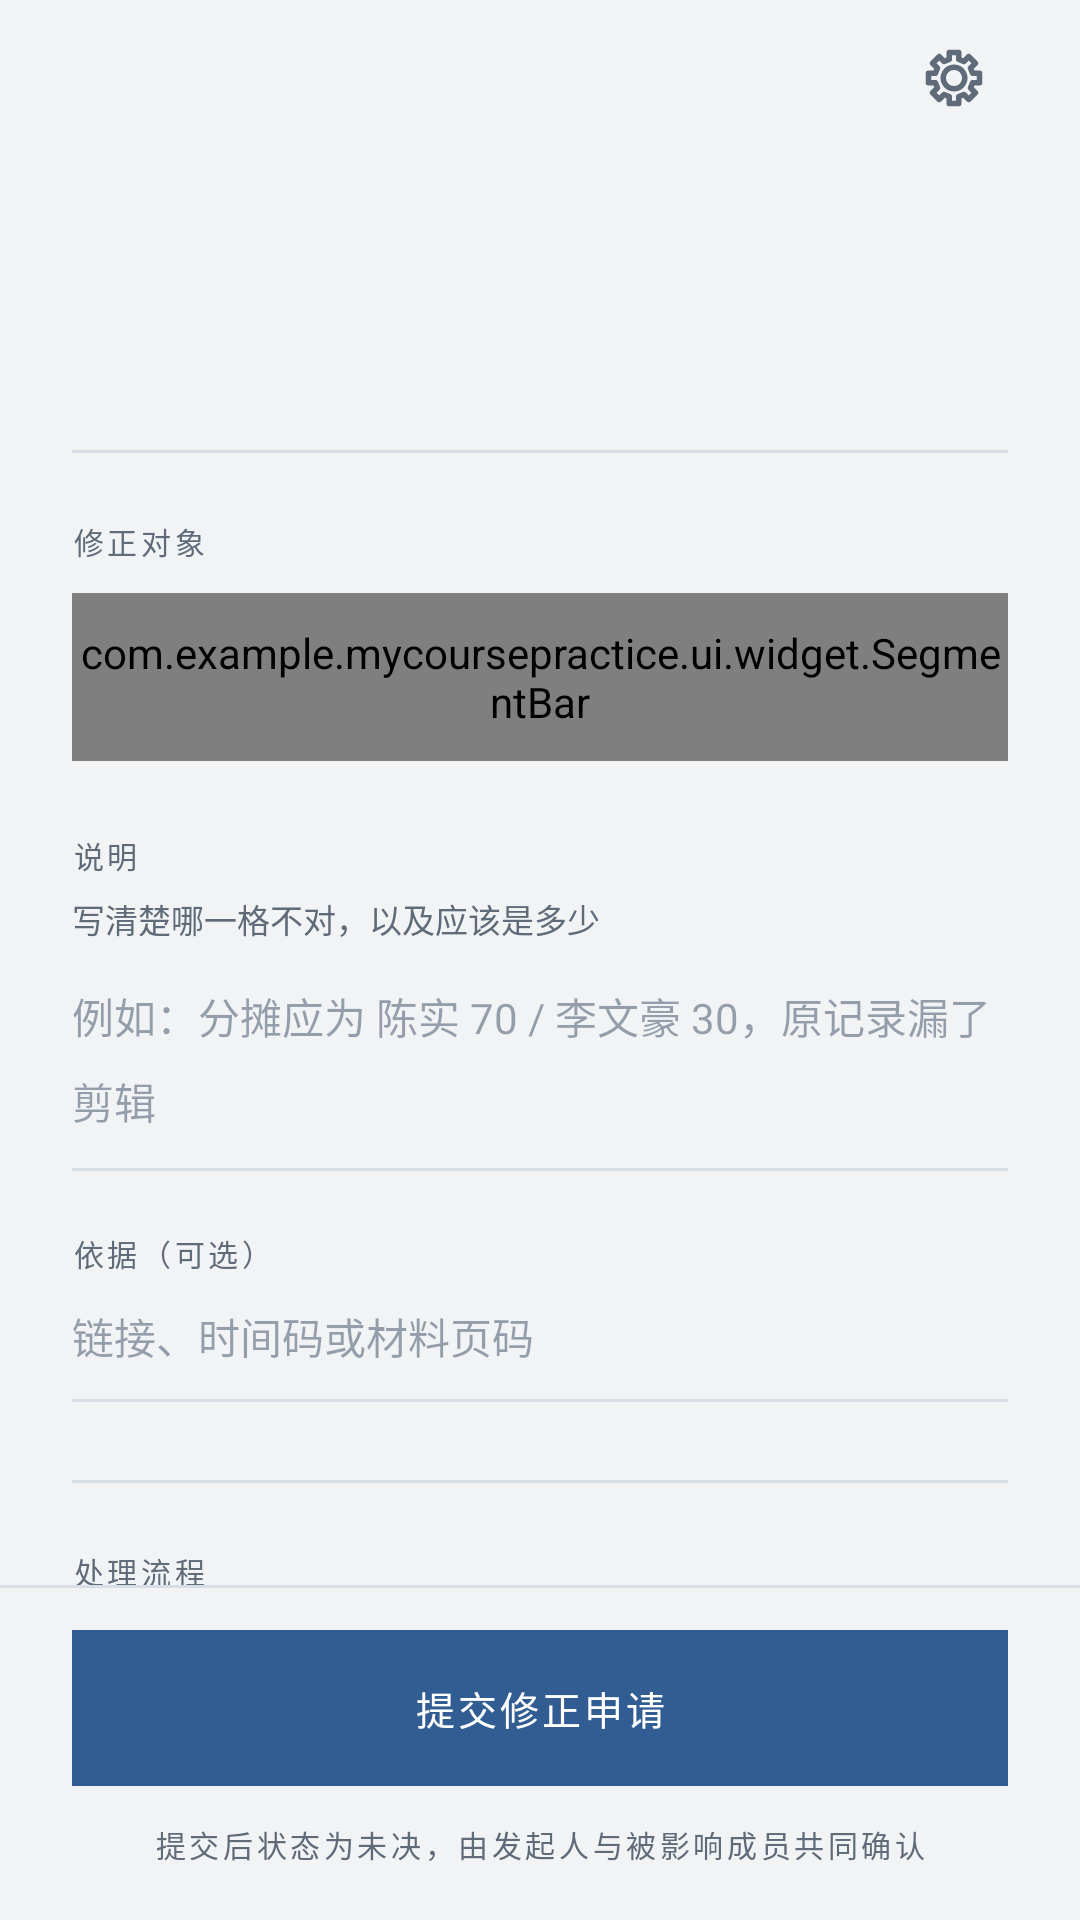

This screen was rendered from an Android layout file. Write that file and the resources it references.
<!-- AndroidManifest.xml: application theme Theme.MyCoursePractice -->
<!-- res/layout/fragment_correction.xml -->
<?xml version="1.0" encoding="utf-8"?>
<LinearLayout xmlns:android="http://schemas.android.com/apk/res/android"
    android:layout_width="match_parent"
    android:layout_height="match_parent"
    android:background="@color/paper"
    android:orientation="vertical">

    <include
        layout="@layout/view_back_bar"
        android:layout_width="match_parent"
        android:layout_height="52dp" />

    <ScrollView
        android:layout_width="match_parent"
        android:layout_height="0dp"
        android:layout_weight="1"
        android:clipToPadding="false"
        android:scrollbars="none">

        <LinearLayout
            android:layout_width="match_parent"
            android:layout_height="wrap_content"
            android:orientation="vertical"
            android:paddingStart="24dp"
            android:paddingEnd="24dp"
            android:paddingBottom="28dp">

            <TextView
                android:id="@+id/kicker"
                style="@style/Micro"
                android:layout_width="match_parent"
                android:layout_height="wrap_content"
                android:layout_marginTop="6dp" />

            <TextView
                android:id="@+id/titleText"
                style="@style/Title"
                android:layout_width="match_parent"
                android:layout_height="wrap_content"
                android:layout_marginTop="10dp"
                android:textSize="25sp" />

            <TextView
                android:id="@+id/metaText"
                style="@style/Meta"
                android:layout_width="match_parent"
                android:layout_height="wrap_content"
                android:layout_marginTop="10dp" />

            <View
                android:layout_width="match_parent"
                android:layout_height="1dp"
                android:layout_marginTop="18dp"
                android:background="@color/line" />

            <TextView
                style="@style/Micro"
                android:layout_width="match_parent"
                android:layout_height="wrap_content"
                android:layout_marginTop="22dp"
                android:text="修正对象" />

            <com.example.mycoursepractice.ui.widget.SegmentBar
                android:id="@+id/targetBar"
                android:layout_width="match_parent"
                android:layout_height="56dp"
                android:layout_marginTop="10dp" />

            <TextView
                style="@style/Micro"
                android:layout_width="match_parent"
                android:layout_height="wrap_content"
                android:layout_marginTop="24dp"
                android:text="说明" />

            <TextView
                style="@style/Meta"
                android:layout_width="match_parent"
                android:layout_height="wrap_content"
                android:layout_marginTop="6dp"
                android:text="写清楚哪一格不对，以及应该是多少" />

            <EditText
                android:id="@+id/detailField"
                style="@style/Field"
                android:layout_width="match_parent"
                android:layout_height="wrap_content"
                android:layout_marginTop="4dp"
                android:hint="例如：分摊应为 陈实 70 / 李文豪 30，原记录漏了剪辑"
                android:inputType="textMultiLine"
                android:minHeight="72dp" />

            <TextView
                style="@style/Micro"
                android:layout_width="match_parent"
                android:layout_height="wrap_content"
                android:layout_marginTop="20dp"
                android:text="依据（可选）" />

            <EditText
                android:id="@+id/basisField"
                style="@style/Field"
                android:layout_width="match_parent"
                android:layout_height="wrap_content"
                android:hint="链接、时间码或材料页码"
                android:inputType="text"
                android:singleLine="true" />

            <View
                android:layout_width="match_parent"
                android:layout_height="1dp"
                android:layout_marginTop="26dp"
                android:background="@color/line" />

            <TextView
                style="@style/Micro"
                android:layout_width="match_parent"
                android:layout_height="wrap_content"
                android:layout_marginTop="22dp"
                android:text="处理流程" />

            <LinearLayout
                android:id="@+id/steps"
                android:layout_width="match_parent"
                android:layout_height="wrap_content"
                android:layout_marginTop="6dp"
                android:orientation="vertical" />
        </LinearLayout>
    </ScrollView>

    <View
        android:layout_width="match_parent"
        android:layout_height="1dp"
        android:background="@color/line" />

    <LinearLayout
        android:layout_width="match_parent"
        android:layout_height="wrap_content"
        android:orientation="vertical"
        android:paddingStart="24dp"
        android:paddingTop="14dp"
        android:paddingEnd="24dp"
        android:paddingBottom="18dp">

        <TextView
            android:id="@+id/cta"
            style="@style/BtnPrimary"
            android:layout_width="match_parent"
            android:layout_height="52dp"
            android:text="提交修正申请" />

        <TextView
            android:id="@+id/footerNote"
            style="@style/Micro"
            android:layout_width="match_parent"
            android:layout_height="wrap_content"
            android:layout_marginTop="12dp"
            android:gravity="center"
            android:text="提交后状态为未决，由发起人与被影响成员共同确认" />
    </LinearLayout>
</LinearLayout>
<!-- res/layout/view_back_bar.xml (included above) -->
<?xml version="1.0" encoding="utf-8"?>
<LinearLayout xmlns:android="http://schemas.android.com/apk/res/android"
    android:id="@+id/backBar"
    android:layout_width="match_parent"
    android:layout_height="52dp"
    android:background="?attr/selectableItemBackground"
    android:clickable="true"
    android:focusable="true"
    android:gravity="center_vertical"
    android:orientation="horizontal"
    android:paddingStart="14dp"
    android:paddingEnd="24dp">

    <ImageView
        android:id="@+id/backIcon"
        android:layout_width="22dp"
        android:layout_height="22dp"
        android:importantForAccessibility="no"
        android:src="@drawable/ic_back"
        android:tint="@color/ink" />

    <TextView
        android:id="@+id/backLabel"
        style="@style/Micro"
        android:layout_width="wrap_content"
        android:layout_height="wrap_content"
        android:layout_marginStart="10dp" />

    <View
        android:layout_width="0dp"
        android:layout_height="1dp"
        android:layout_weight="1" />

    <TextView
        android:id="@+id/trailingStamp"
        style="@style/Stamp"
        android:layout_width="wrap_content"
        android:layout_height="wrap_content"
        android:visibility="gone" />

    <ImageView
        android:id="@+id/appSettings"
        android:layout_width="36dp"
        android:layout_height="36dp"
        android:layout_marginStart="8dp"
        android:background="?attr/selectableItemBackgroundBorderless"
        android:clickable="true"
        android:contentDescription="设置"
        android:focusable="true"
        android:padding="7dp"
        android:src="@drawable/ic_gear"
        android:tint="@color/muted" />
</LinearLayout>
<!-- resources referenced by this layout -->
<resources>
  <color name="ink">#0A1F3D</color>
  <color name="line">#D8DEE5</color>
  <color name="muted">#5F6B78</color>
  <color name="paper">#F1F3F5</color>
  <style name="Field">
          <item name="android:background">@drawable/bg_field_line</item>
          <item name="android:textSize">14sp</item>
          <item name="android:textColor">@color/ink</item>
          <item name="android:textColorHint">@color/ink_40</item>
          <item name="android:fontFamily">sans-serif</item>
          <item name="android:includeFontPadding">false</item>
          <item name="android:paddingTop">10dp</item>
          <item name="android:paddingBottom">12dp</item>
          <item name="android:gravity">top|start</item>
          <item name="android:lineSpacingMultiplier">1.4</item>
      </style>
  <style name="Meta">
          <item name="android:textSize">11sp</item>
          <item name="android:textColor">@color/muted</item>
          <item name="android:fontFamily">sans-serif</item>
          <item name="android:includeFontPadding">false</item>
      </style>
  <style name="Micro">
          <item name="android:textSize">10sp</item>
          <item name="android:letterSpacing">0.12</item>
          <item name="android:textColor">@color/muted</item>
          <item name="android:fontFamily">sans-serif</item>
          <item name="android:includeFontPadding">false</item>
      </style>
  <style name="Stamp">
          <item name="android:layout_width">wrap_content</item>
          <item name="android:layout_height">20dp</item>
          <item name="android:paddingStart">6dp</item>
          <item name="android:paddingEnd">6dp</item>
          <item name="android:background">@drawable/bg_stamp</item>
          <item name="android:textSize">9sp</item>
          <item name="android:letterSpacing">0.1</item>
          <item name="android:textColor">@color/accent</item>
          <item name="android:fontFamily">sans-serif-medium</item>
          <item name="android:gravity">center</item>
          <item name="android:includeFontPadding">false</item>
      </style>
  <style name="Title">
          <item name="android:textSize">28sp</item>
          <item name="android:textColor">@color/ink</item>
          <item name="android:fontFamily">serif</item>
          <item name="android:includeFontPadding">false</item>
          <item name="android:lineSpacingMultiplier">1.12</item>
      </style>
  <style name="Theme.MyCoursePractice" parent="Base.Theme.MyCoursePractice" />
  <!-- drawable bg_stamp_filled (drawable) -->
  <?xml version="1.0" encoding="utf-8"?>
  <shape xmlns:android="http://schemas.android.com/apk/res/android" android:shape="rectangle">
      <solid android:color="@color/accent" />
      <corners android:radius="0dp" />
  </shape>
  <color name="sheet">#FFFFFF</color>
  <!-- drawable bg_field_line (drawable) -->
  <?xml version="1.0" encoding="utf-8"?>
  <layer-list xmlns:android="http://schemas.android.com/apk/res/android">
      <item android:gravity="bottom" android:height="1dp">
          <shape android:shape="rectangle">
              <solid android:color="@color/line" />
          </shape>
      </item>
  </layer-list>
  <color name="ink_40">#660A1F3D</color>
  <!-- drawable bg_stamp (drawable) -->
  <?xml version="1.0" encoding="utf-8"?>
  <shape xmlns:android="http://schemas.android.com/apk/res/android" android:shape="rectangle">
      <solid android:color="@android:color/transparent" />
      <stroke android:width="1dp" android:color="@color/line" />
      <corners android:radius="0dp" />
  </shape>
  <color name="accent">#315D93</color>
  <color name="accent_wash">#E4EAF2</color>
</resources>
